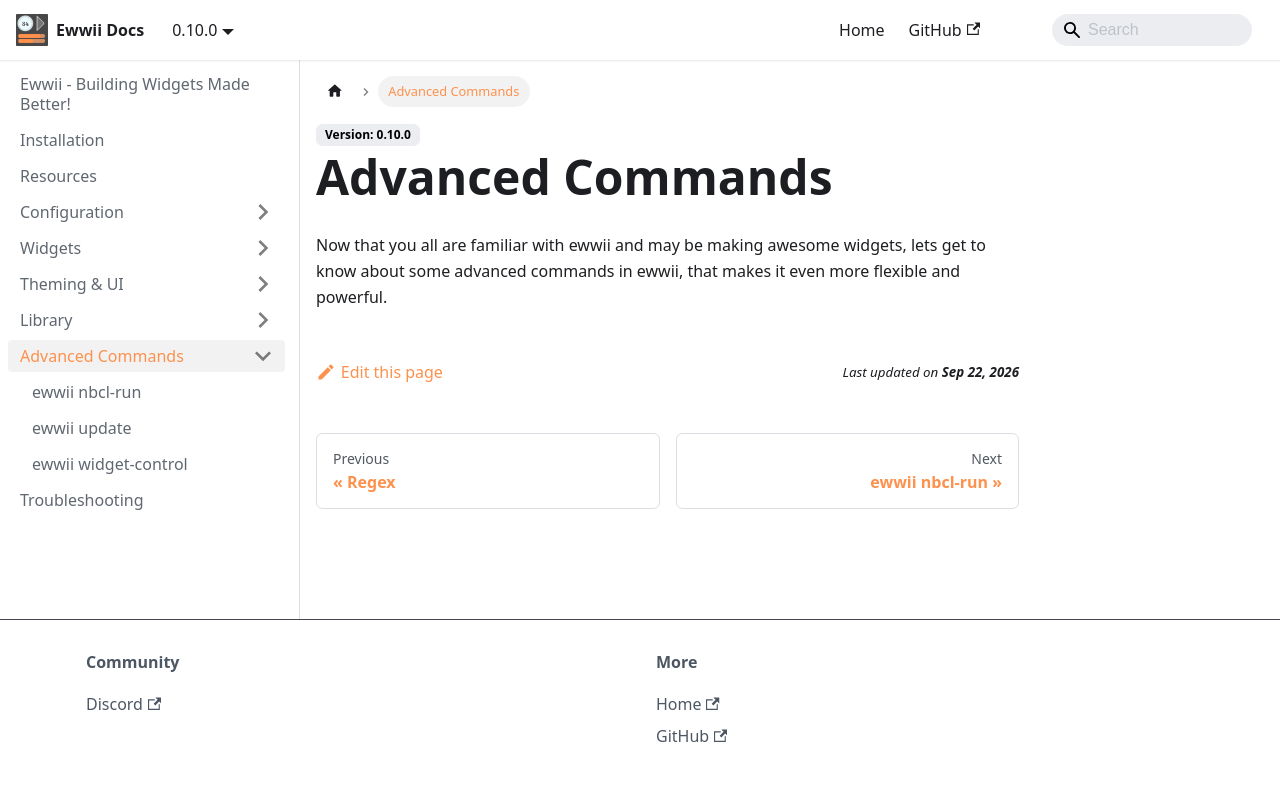

repository: Ewwii-sh/docs · page: commands/index.html · generator: docusaurus

---
sidebar_position: 7
---

# Advanced Commands

Now that you all are familiar with ewwii and may be making awesome widgets, lets get to know about some advanced commands in ewwii, that makes it even more flexible and powerful.
